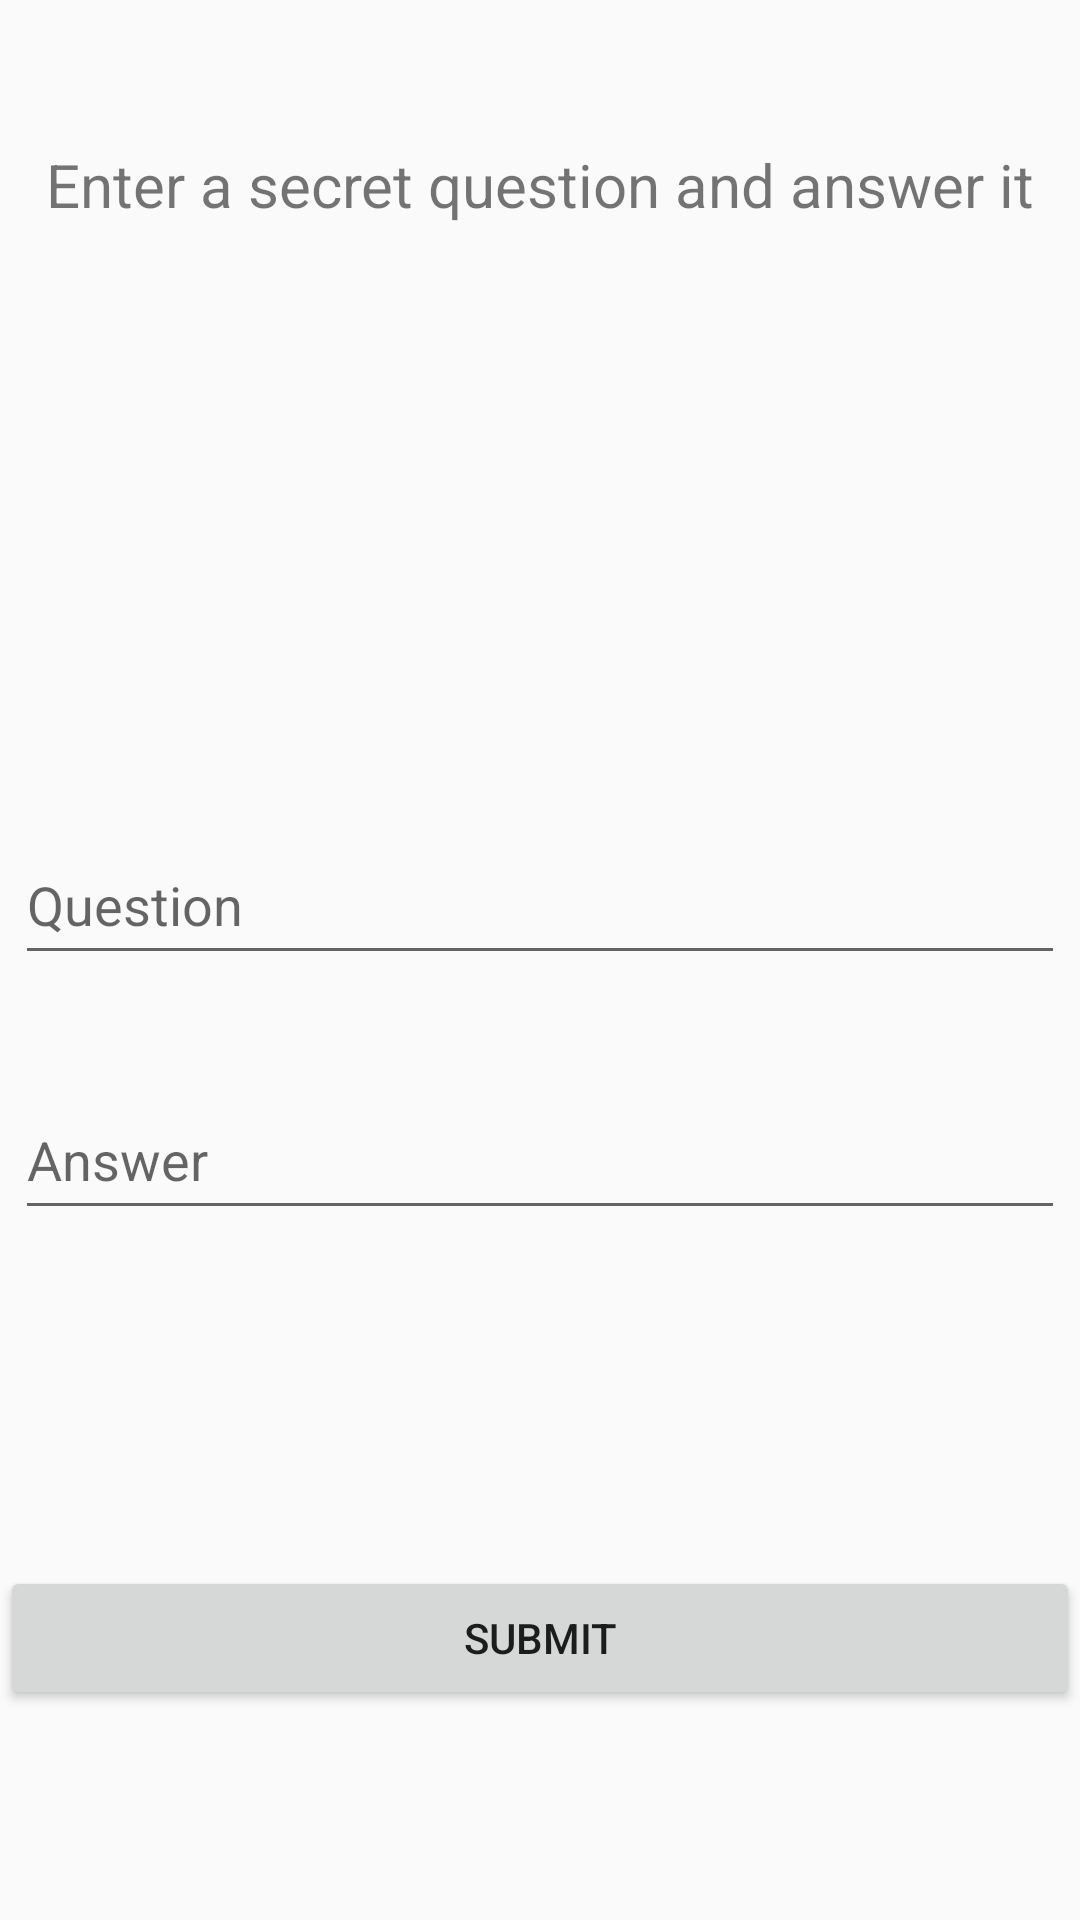

This screen was rendered from an Android layout file. Write that file and the resources it references.
<!-- AndroidManifest.xml: application theme AppTheme -->
<!-- res/layout/activity_secret_question.xml -->
<?xml version="1.0" encoding="utf-8"?>
<androidx.constraintlayout.widget.ConstraintLayout xmlns:android="http://schemas.android.com/apk/res/android"
    xmlns:app="http://schemas.android.com/apk/res-auto"
    xmlns:tools="http://schemas.android.com/tools"
    android:layout_width="match_parent"
    android:layout_height="match_parent"
    tools:context=".SecretQuestion">

    <TextView
        android:id="@+id/textView2"
        android:layout_width="wrap_content"
        android:layout_height="wrap_content"
        android:layout_alignParentTop="true"
        android:layout_centerHorizontal="true"
        android:layout_marginStart="30dp"
        android:layout_marginTop="48dp"
        android:layout_marginEnd="30dp"
        android:text="Enter a secret question and answer it"
        android:textSize="20sp"
        app:layout_constraintEnd_toEndOf="parent"
        app:layout_constraintStart_toStartOf="parent"
        app:layout_constraintTop_toTopOf="parent" />

    <EditText
        android:id="@+id/question"
        style="@android:style/Widget.Material.EditText"
        android:layout_width="350dp"
        android:layout_height="50dp"

        android:layout_marginStart="28dp"
        android:layout_marginTop="200dp"
        android:layout_marginEnd="28dp"
        android:hint="Question"
        app:layout_constraintEnd_toEndOf="parent"
        app:layout_constraintStart_toStartOf="parent"
        app:layout_constraintTop_toBottomOf="@+id/textView2" />

    <EditText
        android:id="@+id/answer"
        android:layout_width="350dp"
        android:layout_height="50dp"
        android:layout_marginStart="28dp"
        android:layout_marginTop="35dp"
        android:layout_marginEnd="28dp"
        android:hint="Answer"
        app:layout_constraintEnd_toEndOf="parent"
        app:layout_constraintStart_toStartOf="parent"
        app:layout_constraintTop_toBottomOf="@+id/question" />

    <Button
        android:id="@+id/sbmButton"
        android:layout_width="match_parent"
        android:layout_height="wrap_content"
        android:layout_alignParentEnd="true"
        android:layout_marginTop="112dp"
        android:text="Submit"
        app:layout_constraintEnd_toEndOf="parent"
        app:layout_constraintHorizontal_bias="1.0"
        app:layout_constraintStart_toStartOf="parent"
        app:layout_constraintTop_toBottomOf="@+id/answer" />

</androidx.constraintlayout.widget.ConstraintLayout>
<!-- resources referenced by this layout -->
<resources>
  <style name="AppTheme" parent="Theme.AppCompat.Light.DarkActionBar">
          
          <item name="colorPrimary">@color/colorPrimary</item>
          <item name="colorPrimaryDark">@color/colorPrimaryDark</item>
          <item name="colorAccent">@color/colorAccent</item>
      </style>
  <color name="colorPrimary">#3762a5</color>
  <color name="colorPrimaryDark">#003976</color>
  <color name="colorAccent">#6b8fd7</color>
</resources>
